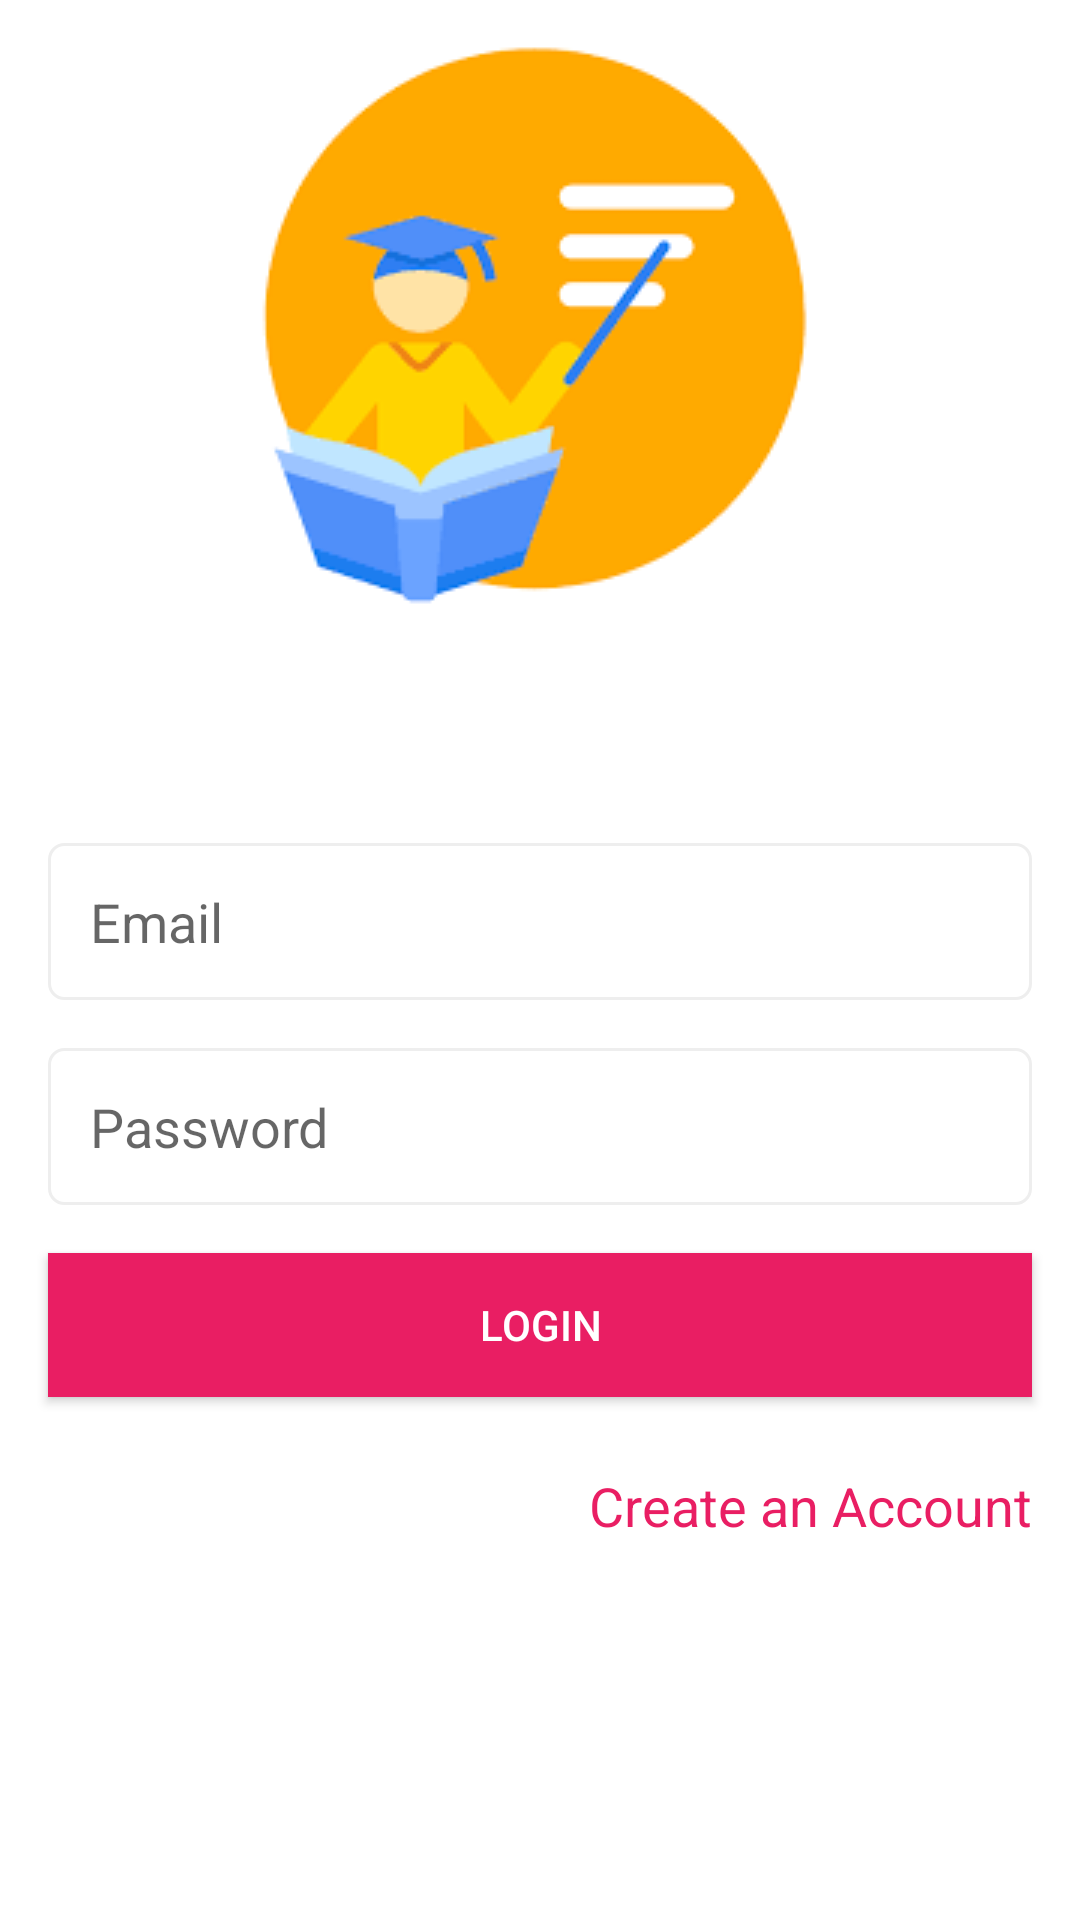

Reconstruct the res/layout file that produces this screen, plus the resources it refers to.
<!-- AndroidManifest.xml: application theme AppTheme -->
<!-- res/layout/activity_lecturer_login.xml -->
<?xml version="1.0" encoding="utf-8"?>
<android.support.constraint.ConstraintLayout xmlns:android="http://schemas.android.com/apk/res/android"
    xmlns:app="http://schemas.android.com/apk/res-auto"
    xmlns:tools="http://schemas.android.com/tools"
    android:layout_width="match_parent"
    android:layout_height="match_parent"
    android:background="@color/colorWhite"
    tools:context=".lecturer.LecturerLoginActivity">

    <EditText
        android:id="@+id/email_field"
        style="@style/InputFormStyle"
        android:layout_width="0dp"
        android:layout_height="wrap_content"
        android:layout_marginStart="16dp"
        android:layout_marginLeft="16dp"
        android:layout_marginTop="56dp"
        android:layout_marginEnd="16dp"
        android:layout_marginRight="16dp"
        android:ems="10"
        android:hint="@string/prompt_email"
        android:inputType="textEmailAddress"
        app:layout_constraintEnd_toEndOf="parent"
        app:layout_constraintHorizontal_bias="0.0"
        app:layout_constraintStart_toStartOf="parent"
        app:layout_constraintTop_toBottomOf="@+id/error_message" />

    <EditText
        android:id="@+id/password_field"
        android:layout_width="0dp"
        android:hint="@string/prompt_password"
        android:layout_height="wrap_content"
        android:layout_marginStart="16dp"
        android:layout_marginLeft="16dp"
        android:layout_marginTop="16dp"
        android:layout_marginEnd="16dp"
        android:layout_marginRight="16dp"
        android:ems="10"
        android:inputType="textPassword"
        app:layout_constraintEnd_toEndOf="parent"
        app:layout_constraintStart_toStartOf="parent"
        app:layout_constraintTop_toBottomOf="@+id/email_field"
        style="@style/InputFormStyle" />

    <Button
        android:id="@+id/login_button"
        android:layout_width="0dp"
        android:layout_height="wrap_content"
        android:layout_marginStart="16dp"
        android:layout_marginLeft="16dp"
        android:layout_marginTop="16dp"
        android:layout_marginEnd="16dp"
        android:layout_marginRight="16dp"
        android:text="Login"
        android:background="@color/colorPrimary"
        android:textColor="@color/colorWhite"
        app:layout_constraintEnd_toEndOf="parent"
        app:layout_constraintStart_toStartOf="parent"
        app:layout_constraintTop_toBottomOf="@+id/password_field" />

    <ImageView
        android:id="@+id/imageView"
        android:layout_width="wrap_content"
        android:layout_height="wrap_content"
        android:layout_marginStart="16dp"
        android:layout_marginLeft="16dp"
        android:layout_marginEnd="16dp"
        android:layout_marginRight="16dp"
        app:layout_constraintEnd_toEndOf="parent"
        app:layout_constraintStart_toStartOf="parent"
        app:layout_constraintTop_toTopOf="parent"
        app:srcCompat="@drawable/lecturers" />

    <TextView
        android:id="@+id/error_message"
        android:layout_width="match_parent"
        android:layout_height="wrap_content"
        android:layout_marginStart="16dp"
        android:layout_marginLeft="16dp"
        android:layout_marginTop="16dp"
        android:layout_marginEnd="16dp"
        android:layout_marginRight="16dp"
        android:text="TextView"
        android:visibility="gone"
        android:textColor="@android:color/holo_red_dark"
        app:layout_constraintEnd_toEndOf="parent"
        app:layout_constraintStart_toStartOf="parent"
        app:layout_constraintTop_toBottomOf="@+id/imageView" />
    <TextView
        android:id="@+id/textView5"
        android:layout_width="wrap_content"
        android:layout_height="wrap_content"
        android:layout_marginTop="24dp"
        android:layout_marginEnd="16dp"
        android:layout_marginRight="16dp"
        android:textSize="18sp"
        android:textColor="@color/colorPrimary"
        android:text="@string/create_an_account"
        android:onClick="showLecturerRegister"
        app:layout_constraintEnd_toEndOf="parent"
        app:layout_constraintTop_toBottomOf="@+id/login_button" />
</android.support.constraint.ConstraintLayout>
<!-- resources referenced by this layout -->
<resources>
  <color name="colorPrimary">#E91E63</color>
  <color name="colorWhite">#ffffff</color>
  <!-- drawable lecturers: png bitmap (drawable, 4495 bytes) -->
  <string name="create_an_account">Create an Account</string>
  <string name="prompt_email">Email</string>
  <string name="prompt_password">Password</string>
  <style name="InputFormStyle">
          <item name="android:background">@drawable/input_background</item>
          <item name="android:padding">14dp</item>
          <item name="android:textSize">18sp</item>
      </style>
  <style name="AppTheme" parent="Theme.AppCompat.Light.DarkActionBar">
          
          <item name="colorPrimary">@color/colorPrimary</item>
          <item name="colorPrimaryDark">@color/colorPrimaryDark</item>
          <item name="colorAccent">@color/colorAccent</item>
      </style>
  <!-- drawable input_background (drawable) -->
  <?xml version="1.0" encoding="utf-8"?>
  <shape xmlns:android="http://schemas.android.com/apk/res/android">
      <solid android:color="@android:color/white"/>
      <stroke android:color="#EEEEEE" android:width="1dp"/>
      <corners android:radius="5dp"/>
  </shape>
  <color name="colorPrimaryDark">#B82054</color>
  <color name="colorAccent">#D66F93</color>
</resources>
